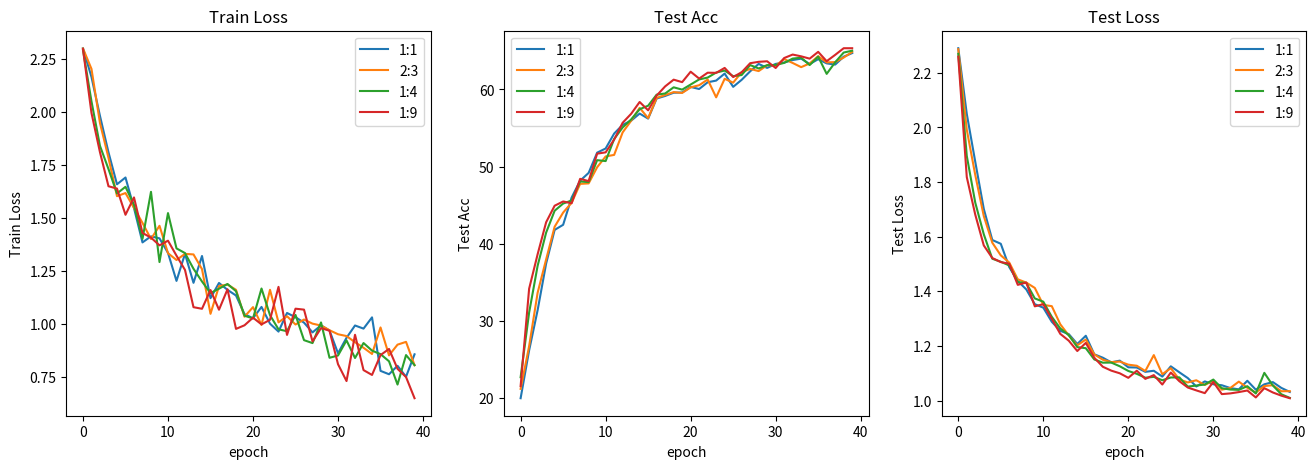

Recreate this plot in Python.
import matplotlib.pyplot as plt

fig = plt.gcf()
fig.set_size_inches(16, 5)

title_list = ['Train Loss', 'Test Acc', 'Test Loss']

value_list = [
	[
		[2.29966202378273, 2.1638878732919693, 1.980423092842102, 1.8091642260551453, 1.658500999212265, 1.690396100282669, 1.546506643295288, 1.3845625519752502, 1.413179636001587, 1.403627872467041, 1.335332304239273, 1.2031735703349113, 1.3309483230113983, 1.194117732346058, 1.320540551096201, 1.1217545419931412, 1.1934536285698414, 1.160946611315012, 1.1343447715044022, 1.0462873876094818, 1.0272724367678165, 1.080576777458191, 1.0015174970030785, 0.9642959162592888, 1.0520935021340847, 1.0319937244057655, 1.0064796060323715, 0.9604585692286491, 0.9938889518380165, 0.969342514872551, 0.8619510754942894, 0.935055173933506, 0.993061613291502, 0.9782977066934109, 1.0313279181718826, 0.7792144548147917, 0.7632411494851112, 0.8030624762177467, 0.7515205722302198, 0.8571844846010208],
		[2.2985995735440934, 2.2021173238754272, 1.9468764560563225, 1.7832612608160292, 1.6024822124413083, 1.61718031338283, 1.5471158197947912, 1.4763455671923502, 1.4006741898400443, 1.4628398418426514, 1.333725733416421, 1.3016686201095582, 1.3306248460497174, 1.3278873205184936, 1.2588010685784476, 1.0479973554611206, 1.1786134924207414, 1.1860052530254634, 1.161068061845643, 1.034401673078537, 1.0794955079044612, 0.9955507768051965, 1.161180026616369, 1.007732025214604, 1.0367821991443633, 0.9976417422294617, 1.0210603833198548, 1.0016823164054325, 0.9928285990442548, 0.970681950875691, 0.9517585805484227, 0.9432146800415857, 0.914169962491308, 0.8880938696009772, 0.8587321460247039, 0.9837589753525597, 0.8522141396999359, 0.9027384608983994, 0.9158416650124959, 0.8060142525604793],
		[2.291943914615191, 2.049060399715717, 1.839277515044579, 1.7302854840572064, 1.615155931848746, 1.6465544700622559, 1.5619896352291107, 1.4008712287132556, 1.6229002177715302, 1.2920506000518799, 1.5227700173854828, 1.3563593717721791, 1.3342846884177282, 1.260349452495575, 1.200366993363087, 1.1456752557020922, 1.166422320673099, 1.188628288415762, 1.1546744841795702, 1.0390172738295336, 1.0262363822414324, 1.1672370542700474, 1.0416259215428278, 0.9749345034360886, 0.966091741162997, 1.0428654998540878, 0.9239054643190824, 0.9101178714862237, 1.007362855741611, 0.8408168946894315, 0.8516034185886383, 0.9227686266486461, 0.8397985662405307, 0.9103199243545532, 0.8746077647575965, 0.8579997156675045, 0.8242798631007855, 0.7147207397681016, 0.8535965646688755, 0.8060739773970385],
		[2.295480938752492, 1.9945465246836345, 1.8091770072778066, 1.6491737981637318, 1.6382162789503734, 1.5147137641906738, 1.5965725183486938, 1.4291582624117534, 1.4071089029312134, 1.3706989685694377, 1.3926545977592468, 1.3221168041229248, 1.2549090385437012, 1.079302982489268, 1.0717695087194443, 1.1600865284601847, 1.0673500339190165, 1.1635632077852884, 0.9769617746273677, 0.9939675251642863, 1.0298095981280009, 0.9982294251521429, 1.0197845617930095, 1.1750514507293701, 0.9486501812934875, 1.0722310841083527, 1.0677341898282369, 0.9178584496180217, 0.9806172182162602, 0.9682659824689229, 0.8106066584587097, 0.7311649690071742, 0.9492317974567414, 0.782801271478335, 0.7599554061889648, 0.8535926202932993, 0.8824932515621186, 0.7887749811013539, 0.7501210769017537, 0.6502692520618438],
		
	],
	[
		[20.02, 26.22, 31.42, 37.45, 41.81, 42.47, 46.0, 48.18, 49.19, 51.81, 52.35, 54.28, 55.41, 55.95, 56.87, 56.22, 58.82, 59.15, 59.57, 59.6, 60.32, 60.05, 60.92, 61.14, 62.05, 60.33, 61.24, 62.34, 63.3, 62.78, 63.3, 63.48, 63.8, 63.98, 63.28, 63.91, 63.37, 63.21, 64.23, 64.7],
		[21.23, 26.76, 33.68, 37.99, 42.22, 44.05, 45.33, 47.77, 47.83, 49.92, 51.32, 51.52, 54.43, 55.94, 57.61, 56.28, 58.9, 59.27, 59.65, 59.54, 60.26, 60.54, 61.28, 58.97, 61.37, 60.87, 62.24, 62.65, 62.37, 63.13, 63.08, 63.92, 63.42, 62.88, 63.36, 64.3, 63.5, 63.53, 64.12, 64.85],
		[22.74, 31.11, 37.17, 41.46, 44.29, 45.22, 45.62, 48.08, 48.0, 50.84, 50.72, 53.58, 55.07, 56.11, 57.43, 57.89, 59.32, 59.47, 60.27, 59.97, 60.63, 61.29, 61.53, 62.18, 62.44, 61.71, 61.86, 63.15, 62.71, 63.14, 63.16, 63.43, 63.99, 64.1, 63.15, 64.24, 62.01, 63.51, 64.77, 65.01],
		[21.6, 34.2, 38.66, 42.8, 44.94, 45.49, 45.26, 48.42, 48.13, 51.68, 51.85, 53.5, 55.68, 56.84, 58.37, 57.29, 59.2, 60.39, 61.26, 60.94, 62.29, 61.4, 62.16, 62.14, 62.78, 61.6, 62.22, 63.39, 63.57, 63.64, 62.77, 64.06, 64.51, 64.28, 63.98, 64.86, 63.65, 64.47, 65.33, 65.33],
	],
	[
		[2.2899744272232057, 2.04966824054718, 1.8738218307495118, 1.701956284046173, 1.5879756093025208, 1.574156653881073, 1.4884439945220946, 1.437911593914032, 1.4071359634399414, 1.3530368566513062, 1.3403077721595764, 1.2885977745056152, 1.2556806802749634, 1.2434887766838074, 1.2073366403579713, 1.2374120354652405, 1.1695516586303711, 1.1571589469909669, 1.14007226228714, 1.1463876485824585, 1.1219604849815368, 1.1211840867996217, 1.10539311170578, 1.1092894196510314, 1.0880288362503052, 1.125593090057373, 1.1037871956825256, 1.0824954986572266, 1.051726359128952, 1.070345413684845, 1.059910374879837, 1.0563062667846679, 1.0460560321807861, 1.0412777721881867, 1.0726929485797883, 1.0400866389274597, 1.059719181060791, 1.0678828716278077, 1.046555608510971, 1.0318707823753357],
		[2.286414623260498, 1.9915618538856505, 1.8256549835205078, 1.67569819688797, 1.5782038688659668, 1.5317516922950745, 1.5052538514137268, 1.4440420627593995, 1.432077693939209, 1.4126432538032532, 1.3504435658454894, 1.3457738995552062, 1.2794305682182312, 1.2385321378707885, 1.2025167107582093, 1.2235052466392518, 1.1690530896186828, 1.149679172039032, 1.1409926533699035, 1.1430605411529542, 1.1316243648529052, 1.127660059928894, 1.1083972334861756, 1.1666953206062316, 1.0967267751693726, 1.1186965703964233, 1.0774481654167176, 1.0666130363941193, 1.0744963765144349, 1.0572703003883361, 1.073335337638855, 1.0400357365608215, 1.04632266163826, 1.069538378715515, 1.0471181213855743, 1.0292201459407806, 1.0533979535102844, 1.056459367275238, 1.03438760638237, 1.0345771789550782],
		[2.269459533691406, 1.895800030231476, 1.7243950724601746, 1.609079897403717, 1.5194283843040466, 1.5082494020462036, 1.4948450922966003, 1.4335395693778992, 1.4306859612464904, 1.3741118907928467, 1.3622274041175841, 1.306756591796875, 1.2641489267349244, 1.2395750999450683, 1.1958433866500855, 1.1919652104377747, 1.1507173299789428, 1.1388932466506958, 1.1392974615097047, 1.1256786584854126, 1.1085810661315918, 1.0981003642082214, 1.0838199853897095, 1.0869583487510681, 1.0745745182037354, 1.0847768545150758, 1.0851033329963684, 1.0512833416461944, 1.055170965194702, 1.0589257955551148, 1.0770834684371948, 1.0454584300518035, 1.0405965328216553, 1.0394248187541961, 1.05284686088562, 1.0262621283531188, 1.101702618598938, 1.055481231212616, 1.0233583331108094, 1.009962785243988],
		[2.258994770050049, 1.8182754397392273, 1.6807026505470275, 1.5681776404380798, 1.522082507610321, 1.5071857213973998, 1.5009209394454956, 1.423830270767212, 1.4323268413543702, 1.3451465964317322, 1.3530564904212952, 1.2997096657752991, 1.244311225414276, 1.2192880392074585, 1.1815938830375672, 1.211308193206787, 1.1569692015647888, 1.1240350604057312, 1.1097469687461854, 1.099991500377655, 1.083456814289093, 1.1094480514526368, 1.079649817943573, 1.0934216499328613, 1.0589071393013, 1.1027025818824767, 1.0711759090423585, 1.0479904413223267, 1.0374356389045716, 1.02742201089859, 1.0682071626186371, 1.02382031083107, 1.0264246881008148, 1.0312699973583221, 1.0370464146137237, 1.0116652607917787, 1.0456266164779664, 1.0298839926719665, 1.018197512626648, 1.0087985277175904],
	],

]

legend_list = [
	['1:1' , '2:3', '1:4', '1:9'],
	['1:1' , '2:3', '1:4', '1:9'],
	['1:1' , '2:3', '1:4', '1:9'],
]
for i in range(3):
	plt.subplot(1, 3, i+1)
	for value in value_list[i]:
		plt.plot(value)
	plt.title(title_list[i])
	plt.xlabel('epoch')
	plt.ylabel(title_list[i])
	plt.legend(legend_list[i], loc='best')

plt.savefig('proportion-avg.png')



